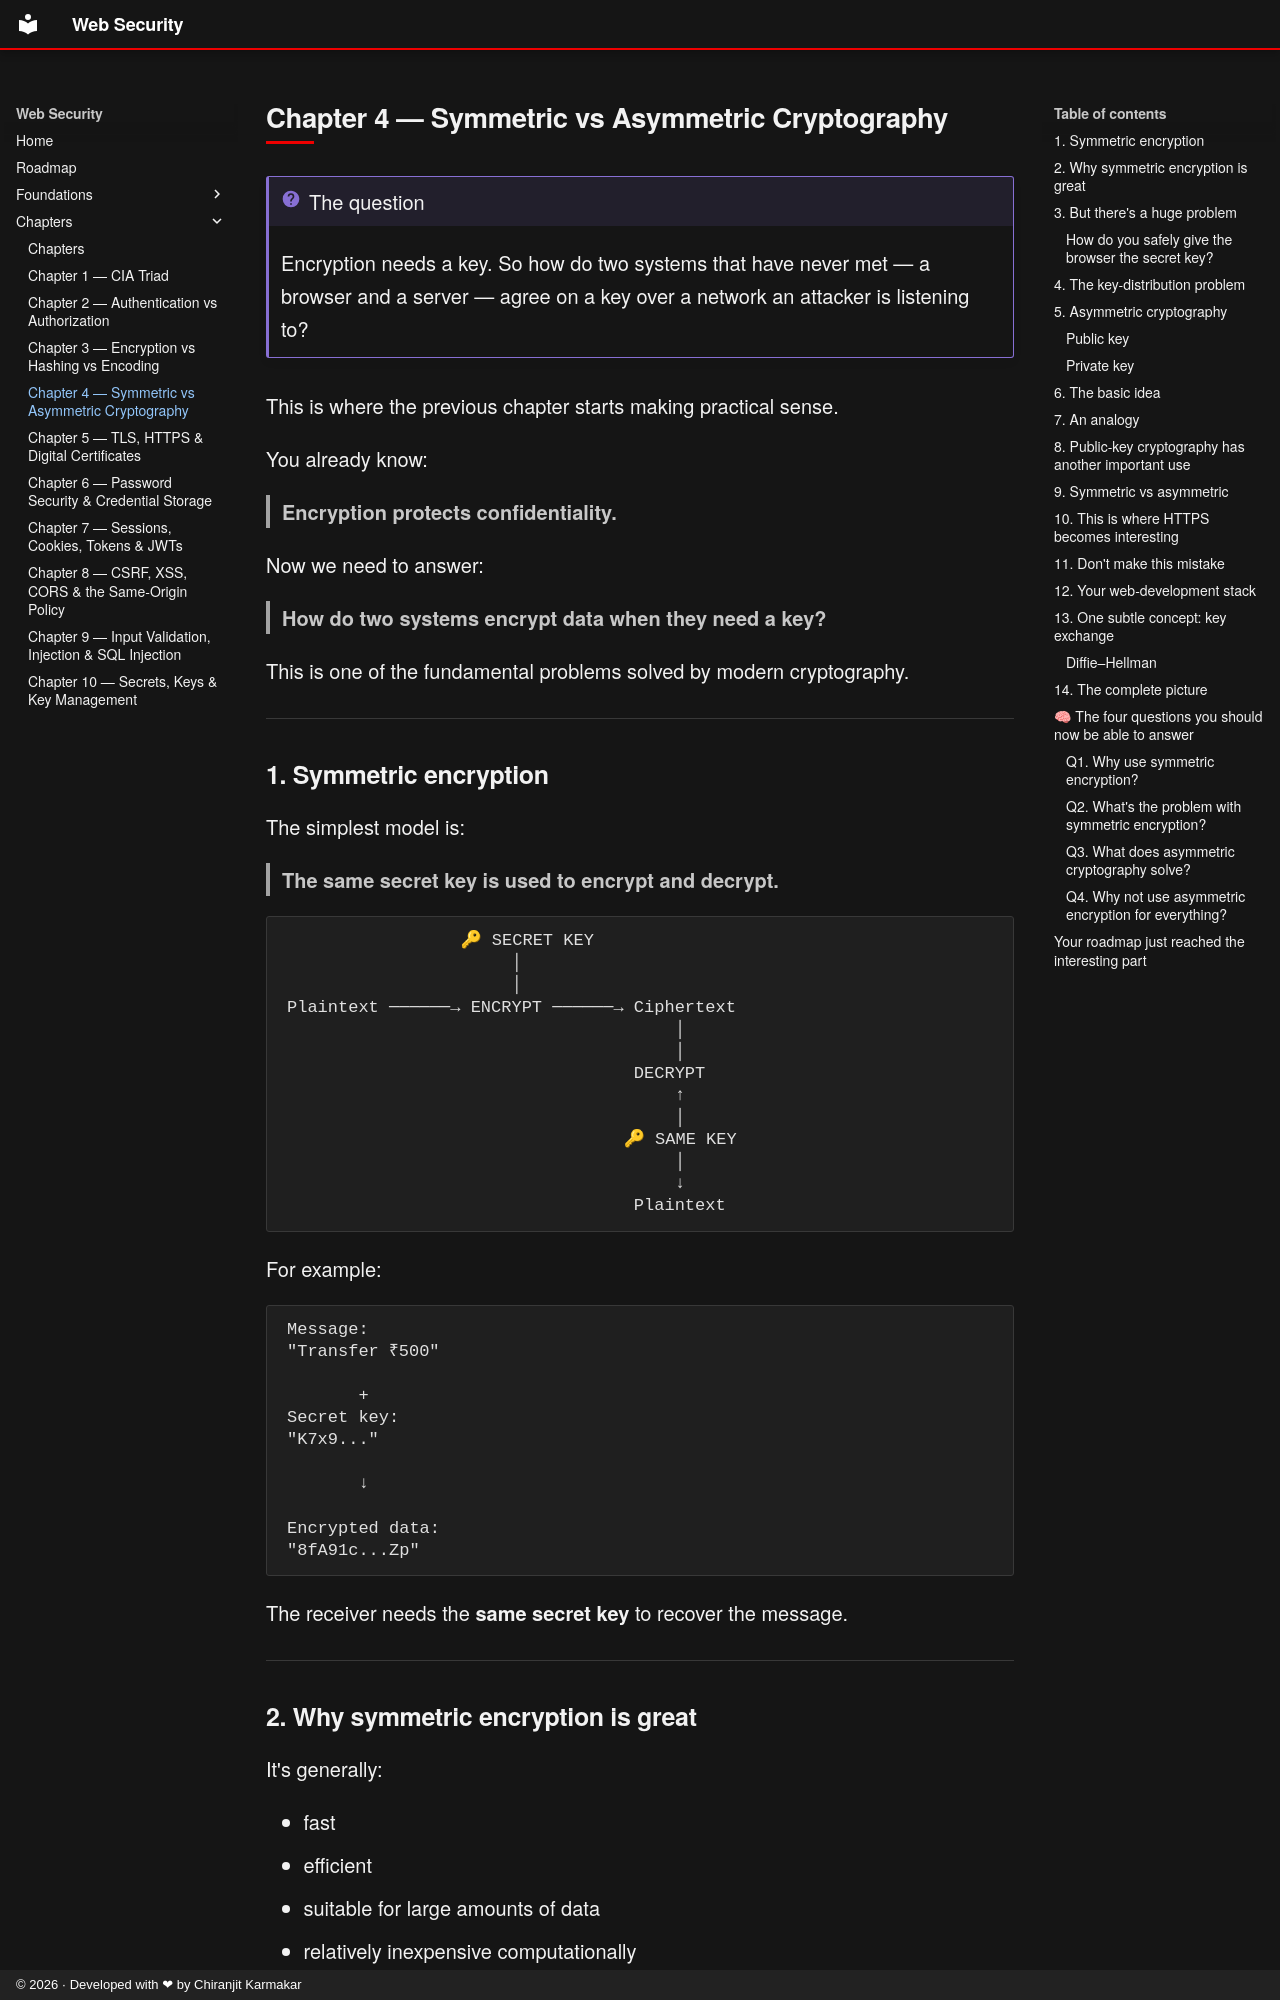

repository: chiranjit2020/security-basic · page: chapters/04-symmetric-vs-asymmetric/index.html · generator: mkdocs · copyright: © 2026 · Developed with ❤ by Chiranjit Karmakar

---
description: Symmetric vs asymmetric cryptography — the key-distribution problem, public/private keys, digital signatures, and why TLS uses both.
---

# Chapter 4 — Symmetric vs Asymmetric Cryptography

!!! question "The question"
    Encryption needs a key. So how do two systems that have never met — a browser and a
    server — agree on a key over a network an attacker is listening to?

This is where the previous chapter starts making practical sense.

You already know:

> **Encryption protects confidentiality.**

Now we need to answer:

> **How do two systems encrypt data when they need a key?**

This is one of the fundamental problems solved by modern cryptography.

---

## 1. Symmetric encryption

The simplest model is:

> **The same secret key is used to encrypt and decrypt.**

```text
                 🔑 SECRET KEY
                      │
                      │
Plaintext ──────→ ENCRYPT ──────→ Ciphertext
                                      │
                                      │
                                  DECRYPT
                                      ↑
                                      │
                                 🔑 SAME KEY
                                      │
                                      ↓
                                  Plaintext
```

For example:

```text
Message:
"Transfer ₹500"

       +
Secret key:
"K7x9..."

       ↓

Encrypted data:
"8fA91c...Zp"
```

The receiver needs the **same secret key** to recover the message.

---
